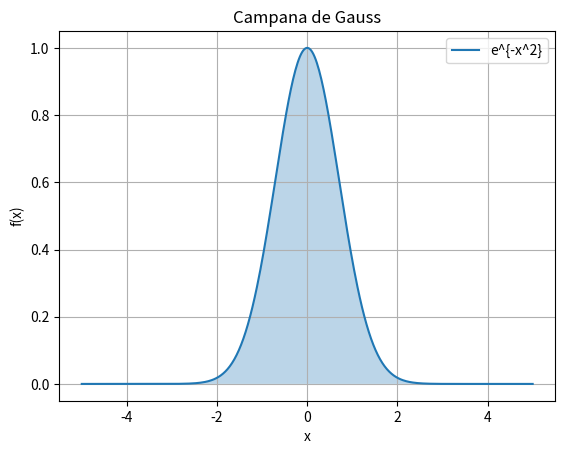

Here is the Python script that generated this plot:
# -*- coding: utf-8 -*-
"""
Created on Mon Apr 28 11:48:51 2025

[redacted]
"""
import numpy as np
import matplotlib.pyplot as plt

def integrando(x):
    """Función de la campana de Gauss."""
    return np.exp(-x**2)

a = -10  
b = 10  

N = 1000

h = (b - a) / N

x = np.linspace(a, b, N + 1)
y = integrando(x)

suma = y[0] + y[-1]  

for i in range(1, N):
    if i % 2 == 0:
        suma += 2 * y[i]  
    else:
        suma += 4 * y[i]

resultado_simpson = (h / 3) * suma

print("Resultado de la regla de Simpson implementada:", resultado_simpson)

x = np.linspace(-5, 5, 400)
y = integrando(x)

plt.plot(x, y, label='e^{-x^2}')
plt.fill_between(x, y, alpha=0.3)
plt.title('Campana de Gauss')
plt.xlabel('x')
plt.ylabel('f(x)')
plt.legend()
plt.grid(True)
plt.show()